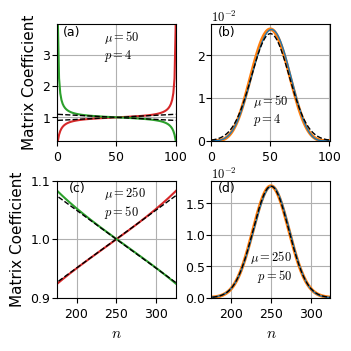

This chart was generated by the following Python code:
#!/usr/bin/env python3
# -*- coding: utf-8 -*-
"""
Created on Wed Mar 13 11:32:52 2024

@author: s5257291
"""

import numpy as np
import matplotlib.pyplot as plt
import math

plt.rcParams.update({"mathtext.fontset": 'cm',
                     'font.family':'times new roman'})

plt.rc('font', size=9) #controls default text size
plt.rc('axes', titlesize=9) #fontsize of the title
plt.rc('axes', labelsize=11) #fontsize of the x and y labels
plt.rc('xtick', labelsize=9) #fontsize of the x tick labels
plt.rc('ytick', labelsize=9) #fontsize of the y tick labels
plt.rc('legend', fontsize=9) #fontsize of the legend

# Return Analytic and Numerical ss distributions for R.P. laser
def distributions(D,p,q):

    mu = (D-1)/2    
    k = np.pi**2*p/(4*mu**2)

    pn_num = np.zeros(D) # cav photon distribution (numerical)
    pn_an = np.zeros(D) # cav photon distribution (analytical)
    pn_lin = np.zeros(D) # cav photon distribution (linearized)
    G = np.zeros((D,D)) # gain operator
    L = np.zeros((D,D)) # loss operator
    
    # ss cav photon distribution (analytical)
    for i in range(D):
        pn_an[i] = (np.sin(np.pi*(i+1)/(D+1)))**p
        pn_lin[i] = np.exp(-k*(i-mu)**2/2)
    pn_an = pn_an/np.sum(pn_an) # normalise distribution
    pn_lin = pn_lin/np.sum(pn_lin) # normalise distribution
    
    for i in range(D):
        if i > 0:
            G[i,i-1] = 1
            L[i-1,i] = (pn_an[i-1]/pn_an[i])**((1+q/2)/2)
    Gdag = np.conjugate(np.transpose(G)) # adjoint of G
    Ldag = np.conjugate(np.transpose(L)) # adjoint of L
    
    # ss cav photon distribution (numerical)
    for i in range(D):
        if i == 0:
            pn_num[i] = 1.
        elif i == 1:
            pn_num[i] = (1 - q/2)*pn_num[i-1]/L[i-1,i]**2
        elif i == 2:
            pn_num[i] = ((q-1)*pn_num[i-2] + (1 + L[i-2,i-1]**2 - q/2)*pn_num[i-1])/L[i-1,i]**2
        else:
            pn_num[i] = (-(q/2)*pn_num[i-3] + (q-1)*pn_num[i-2] + (1 + L[i-2,i-1]**2 - q/2)*pn_num[i-1])/L[i-1,i]**2
    for i in range(D):
        if pn_num[i] < 0:
            pn_num[i] = 0 # Get rid of negative values
    pn_num = pn_num/np.sum(pn_num) # normalise distribution

    
    return pn_an, pn_lin, pn_num, G, Gdag, L, Ldag

# Function for exact ss.
def rho(p,D):
    
    arr = np.zeros(D)
    
    for i in range(D):
        arr[i] = (np.sin(np.pi*(i+1)/(D+1)))**p
        
    arr = arr/np.sum(arr)
        
    return arr

# Function for approximate (Gaussian) ss.
def rho_apx(p,D):
    
    arr = np.zeros(D)
    mu = (D - 1)/2
    sigma = np.sqrt(4*mu**2/(p*np.pi**2))
    
    for i in range(D):
        arr[i] = np.exp(-(i - mu)**2/(2*sigma**2))/(sigma*np.sqrt(2*np.pi))
        
    arr = arr/np.sum(arr)
        
    return arr

# Function for nonzero coefficients of loss operator.
def Loss(p,lam,D):
    
    arr = np.zeros(D-1)
    
    for i in range(1,D):
        # arr[i-1] = (np.sin(np.pi*(i)/(D + 1))/np.sin(np.pi*(i+1)/(D + 1)))**(p*(1 - lam)/2)
        arr[i-1] = (np.sin(np.pi*(i)/(D + 1))/np.sin(np.pi*(i+1)/(D + 1)))**(p*(1 - lam))
        
    return arr

# Function for nonzero approximate (linearized) coefficients of loss operator.
def Loss_apx(p,lam,D):
    
    arr = np.zeros(D-1)
    mu = (D - 1)/2
    
    for i in range(1,D):
        # arr[i-1] = 1 - np.pi**2*p*(1 - lam)*(mu - i - 1/2)/(8*mu**2)
        arr[i-1] = 1 - np.pi**2*p*(1 - lam)*(mu - i)/(4*mu**2)
        
    return arr

# Function for nonzero coefficients of gain operator.
def Gain(p,lam,D):
    
    arr = np.zeros(D-1)
    
    for i in range(1,D):
        # arr[i-1] = (np.sin(np.pi*(i + 1)/(D + 1))/np.sin(np.pi*(i)/(D + 1)))**(p*lam/2)
        arr[i-1] = (np.sin(np.pi*(i + 1)/(D + 1))/np.sin(np.pi*(i)/(D + 1)))**(p*lam)
        
    return arr

# Function for nonzero approximate (linearized) coefficients of Gain operator.
def Gain_apx(p,lam,D):
    
    arr = np.zeros(D-1)
    mu = (D - 1)/2
    
    for i in range(1,D):
        # arr[i-1] = 1 + np.pi**2*p*lam*(mu - i + 1/2)/(8*mu**2)
        arr[i-1] = 1 + np.pi**2*p*lam*(mu - i)/(4*mu**2)
        
    return arr

##################
#### Small p #####
##################

D = 101
p = 4
lam = 0.5

lw = 1.0
lw2 = 1.5

n = np.arange(0,D)
n_minus_one = np.arange(1,D)
rho_arr = rho(p,D)
rho_apx_arr = rho_apx(p,D)
Loss_arr = Loss(p,lam,D)
Loss_apx_arr = Loss_apx(p,lam,D)
Gain_arr = Gain(p,lam,D)
Gain_apx_arr = Gain_apx(p,lam,D)
_, _, rho_reg, _, _, _, _ = distributions(D,p,-1)

fig = plt.figure(figsize = (3+3/8,3+3/8))

axs1 = fig.add_subplot(2,2,1)
axs1.text(0.05, 0.9, r'(a)', transform=axs1.transAxes)
axs1.text(0.4, 0.7, r'$\mu = 50$' '\n' r'$p = 4$', transform=axs1.transAxes)
axs1.plot(n_minus_one,Loss_arr,'C3-',linewidth = lw2)
axs1.plot(n_minus_one,Loss_apx_arr,'k--',linewidth = lw)
axs1.plot(n_minus_one,Gain_arr,'C2-',linewidth = lw2)
axs1.plot(n_minus_one,Gain_apx_arr,'k--',linewidth = lw)
# axs1.set_xlabel(r'$n$')
axs1.set_ylabel(r'Matrix Coefficient')
axs1.grid('on')
axs1.set_xlim([0,100])
axs1.set_ylim([min([min(Loss_arr),min(Gain_arr)]),max([max(Loss_arr),max(Gain_arr)])])
axs1.tick_params(axis='y', which='major', pad=1)

axs2 = fig.add_subplot(2,2,2)
axs2.text(0.05, 0.9, r'(b)', transform=axs2.transAxes)
axs2.text(0.35, 0.15, r'$\mu = 50$' '\n' r'$p = 4$', transform=axs2.transAxes)
axs2.plot(n,rho_arr,'C1-',linewidth = 2.5)
axs2.plot(n,rho_reg,'C0-',linewidth = lw)
axs2.plot(n,rho_apx_arr,'k--',linewidth = lw)
axs2.ticklabel_format(axis = 'y', style='sci', scilimits=(0,0))
axs2.yaxis.get_offset_text().set_visible(False)
axs2.text(0.0, 1.015, r'$10^{-2}$', transform=axs2.transAxes)
# axs2.set_xlabel(r'$n$')
axs2.grid('on')
axs2.set_xlim([min(n),max(n)+1])
axs2.set_ylim([0,1.05*max([max(rho_arr),max(rho_apx_arr)])])
axs2.tick_params(axis='y', which='major', pad=1)

##################
#### Large p #####
##################

D = 501
p = 50
# lam = 0.5

lw = 1.0

n = np.arange(0,D)
n_minus_one = np.arange(1,D)
rho_arr = rho(p,D)
rho_apx_arr = rho_apx(p,D)
Loss_arr = Loss(p,lam,D)
Loss_apx_arr = Loss_apx(p,lam,D)
Gain_arr = Gain(p,lam,D)
Gain_apx_arr = Gain_apx(p,lam,D)
_, _, rho_reg, _, _, _, _ = distributions(D,p,-1)

axs3 = fig.add_subplot(2,2,3)
axs3.text(0.4, 0.7, r'$\mu = 250$' '\n' r'$p = 50$', transform=axs3.transAxes)
axs3.text(0.1, 0.9, r'(c)', transform=axs3.transAxes)
axs3.plot(n_minus_one,Loss_arr,'C3-',linewidth = lw2)
axs3.plot(n_minus_one,Loss_apx_arr,'k--',linewidth = lw)
axs3.plot(n_minus_one,Gain_arr,'C2-',linewidth = lw2)
axs3.plot(n_minus_one,Gain_apx_arr,'k--',linewidth = lw)
axs3.set_xlabel(r'$n$')
axs3.set_ylabel(r'Matrix Coefficient')
axs3.grid('on')
axs3.set_xlim([175,325])
axs3.set_ylim([1-.1,1+.1])
axs3.tick_params(axis='y', which='major', pad=1)

axs4 = fig.add_subplot(2,2,4)
axs4.text(0.05, 0.9, r'(d)', transform=axs4.transAxes)
axs4.text(0.325, 0.15, r'$\mu = 250$' '\n' r'  $p = 50$', transform=axs4.transAxes)
axs4.plot(n,rho_arr,'C1-',linewidth = 2.5)
axs4.plot(n,rho_reg,'C0-',linewidth = lw)
axs4.plot(n,rho_apx_arr,'k--',linewidth = lw)
axs4.ticklabel_format(axis = 'y', style='sci', scilimits=(0,0))
axs4.yaxis.get_offset_text().set_visible(False)
axs4.text(0.0, 1.015, r'$10^{-2}$', transform=axs4.transAxes)
axs4.set_xlabel(r'$n$')
axs4.grid('on')
axs4.set_xlim([175,325])
axs4.set_ylim([0,1.05*max([max(rho_arr),max(rho_apx_arr)])])
axs4.tick_params(axis='y', which='major', pad=1)

fig.tight_layout(pad=0.25)

plt.subplots_adjust(wspace = 0.3)

# fig.savefig('Linearization_Visualisation.pdf', bbox_inches = 'tight')